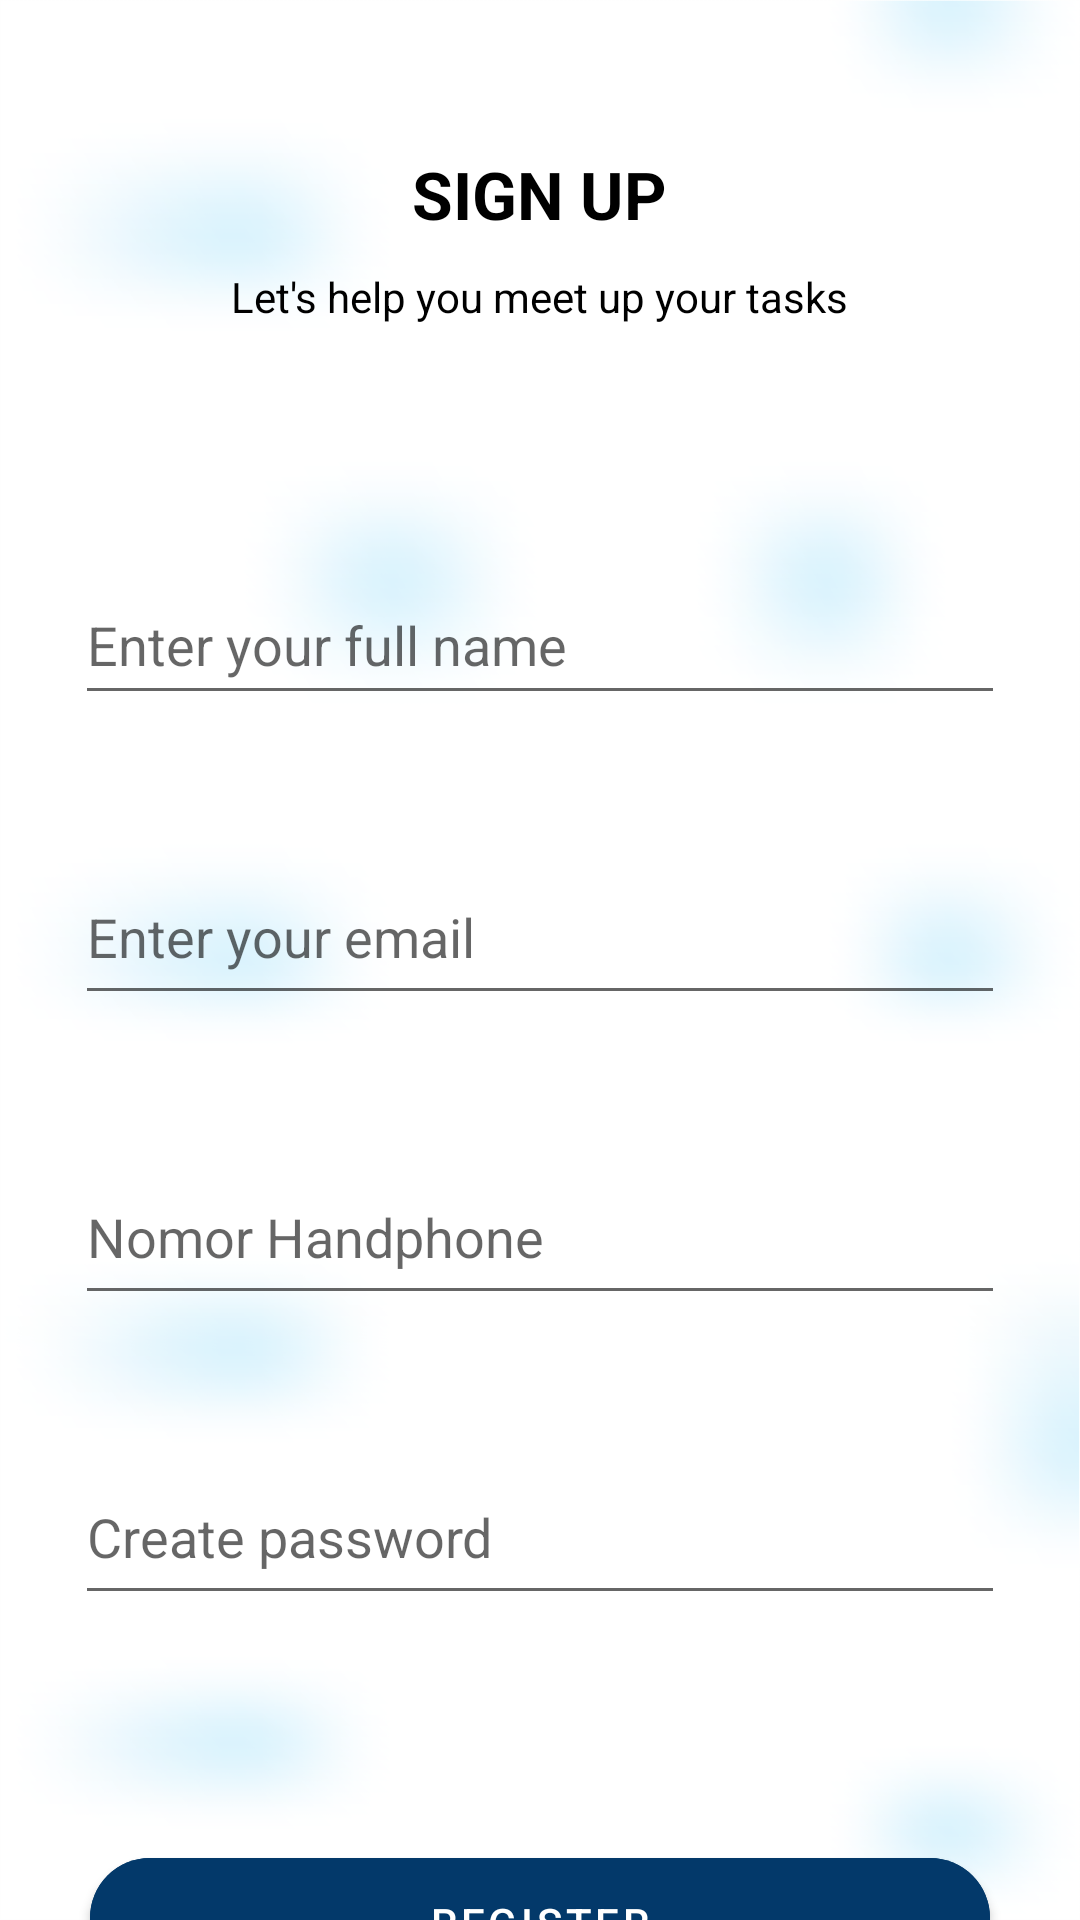

Here is an Android app screen rendered from its layout file. Give the layout XML and the strings, colors and styles it references.
<!-- AndroidManifest.xml: application theme Theme.MyScheduate -->
<!-- res/layout/activity_register.xml -->
<?xml version="1.0" encoding="utf-8"?>
<LinearLayout xmlns:android="http://schemas.android.com/apk/res/android"
    xmlns:app="http://schemas.android.com/apk/res-auto"
    xmlns:tools="http://schemas.android.com/tools"
    android:layout_width="match_parent"
    android:layout_height="match_parent"
    android:orientation="vertical"
    android:background="@drawable/bg_login"
    tools:context=".Register">


    <TextView
        android:layout_width="wrap_content"
        android:layout_height="wrap_content"
        android:layout_gravity="center"
        android:layout_marginTop="50dp"
        android:textStyle="bold"
        android:textColor="@color/black"
        android:textSize="22dp"
        android:text="SIGN UP"/>

    <TextView
        android:layout_width="wrap_content"
        android:layout_height="wrap_content"
        android:layout_gravity="center"
        android:layout_marginTop="10dp"
        android:textColor="@color/black"
        android:text="Let's help you meet up your tasks"/>

    <EditText
        android:id="@+id/R_ETnama"
        android:layout_width="310dp"
        android:layout_height="50dp"
        android:inputType="text"
        android:layout_gravity="center"
        android:layout_marginTop="80dp"
        android:hint="Enter your full name"/>

    <EditText
        android:id="@+id/R_ETemail"
        android:inputType="textEmailAddress"
        android:layout_width="310dp"
        android:layout_height="55dp"
        android:layout_gravity="center"
        android:layout_marginTop="45dp"
        android:hint="Enter your email"/>

    <EditText
        android:id="@+id/R_EThp"
        android:layout_width="310dp"
        android:layout_height="55dp"
        android:layout_gravity="center"
        android:layout_marginTop="45dp"
        android:hint="Nomor Handphone"/>

    <EditText
        android:id="@+id/R_ETpassword"
        android:layout_width="310dp"
        android:layout_height="55dp"
        android:layout_gravity="center"
        android:layout_marginTop="45dp"
        android:hint="Create password"/>

    <com.google.android.material.button.MaterialButton
        android:id="@+id/R_BTN"
        android:layout_width="300dp"
        android:layout_height="55dp"
        android:layout_marginTop="75dp"
        android:layout_gravity="center"
        android:backgroundTint="@color/blue"
        app:cornerRadius="20dp"
        android:text="Register"/>

    <LinearLayout
        android:layout_width="match_parent"
        android:layout_height="50dp"
        android:orientation="horizontal"
        android:gravity="center">

        <TextView
            android:layout_width="wrap_content"
            android:layout_height="wrap_content"
            android:layout_marginTop="3dp"
            android:layout_gravity="center"
            android:text="Already have an account? "/>

        <TextView
            android:id="@+id/R_login"
            android:layout_width="wrap_content"
            android:layout_height="wrap_content"
            android:layout_marginTop="3dp"
            android:layout_gravity="center"
            android:text="Login"
            android:textColor="@color/blue_light"/>

    </LinearLayout>

</LinearLayout>
<!-- resources referenced by this layout -->
<resources>
  <color name="black">#FF000000</color>
  <color name="blue">#03396A</color>
  <color name="blue_light">#779FD1</color>
  <!-- drawable bg_login: png bitmap (drawable, 186126 bytes) -->
  <style name="Theme.MyScheduate" parent="Theme.MaterialComponents.DayNight.DarkActionBar">
          
          <item name="colorPrimary">@color/blue</item>
          <item name="colorPrimaryVariant">@color/purple_700</item>
          <item name="colorOnPrimary">@color/white</item>
          
          <item name="colorSecondary">@color/teal_200</item>
          <item name="colorSecondaryVariant">@color/teal_700</item>
          <item name="colorOnSecondary">@color/black</item>
          
          <item name="android:statusBarColor">?attr/colorPrimaryVariant</item>
          
      </style>
  <color name="purple_700">#FF3700B3</color>
  <color name="white">#FFFFFFFF</color>
  <color name="teal_200">#FF03DAC5</color>
  <color name="teal_700">#FF018786</color>
</resources>
